Image classification data set "dataset_banana" (AlvianBe/computer_vision_ta on GitHub). Class labels (3): overripe, ripe, unripe.

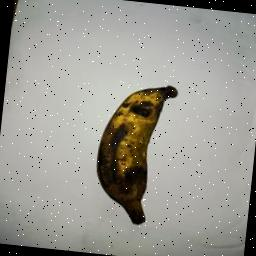
Label: overripe

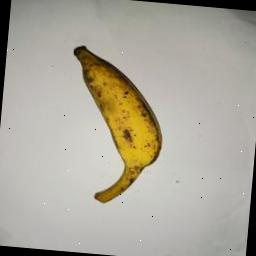
Label: ripe

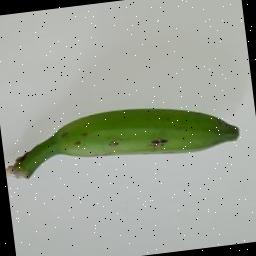
Label: unripe

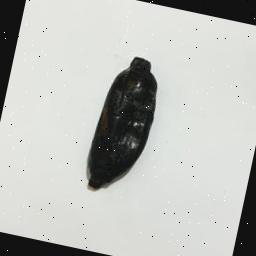
Label: overripe

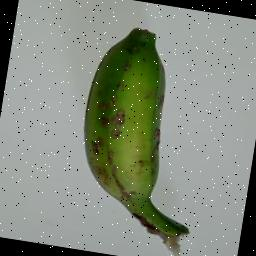
Label: unripe

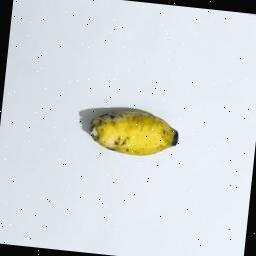
Label: ripe
